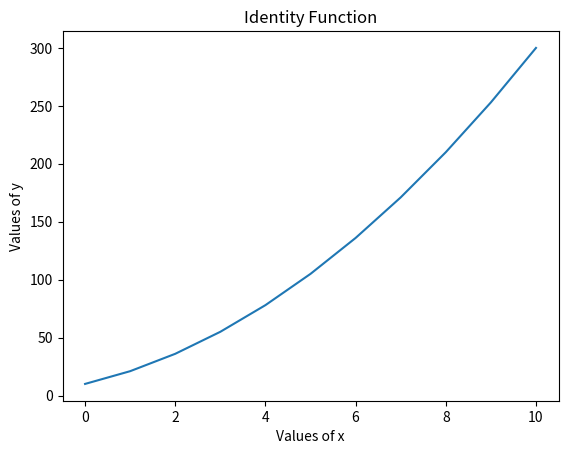

This chart was generated by the following Python code:
import numpy as np
import matplotlib.pyplot as plt

x = np.arange(0, 11, 1)
a = 2
b = 9
c = 10
y = a*(x**2) + b*x + c

print('Values of x: ', x)
print('Values of y: ', y)
plt.plot(x, y)
plt.title("Identity Function")
plt.xlabel("Values of x")
plt.ylabel("Values of y")
plt.show()


